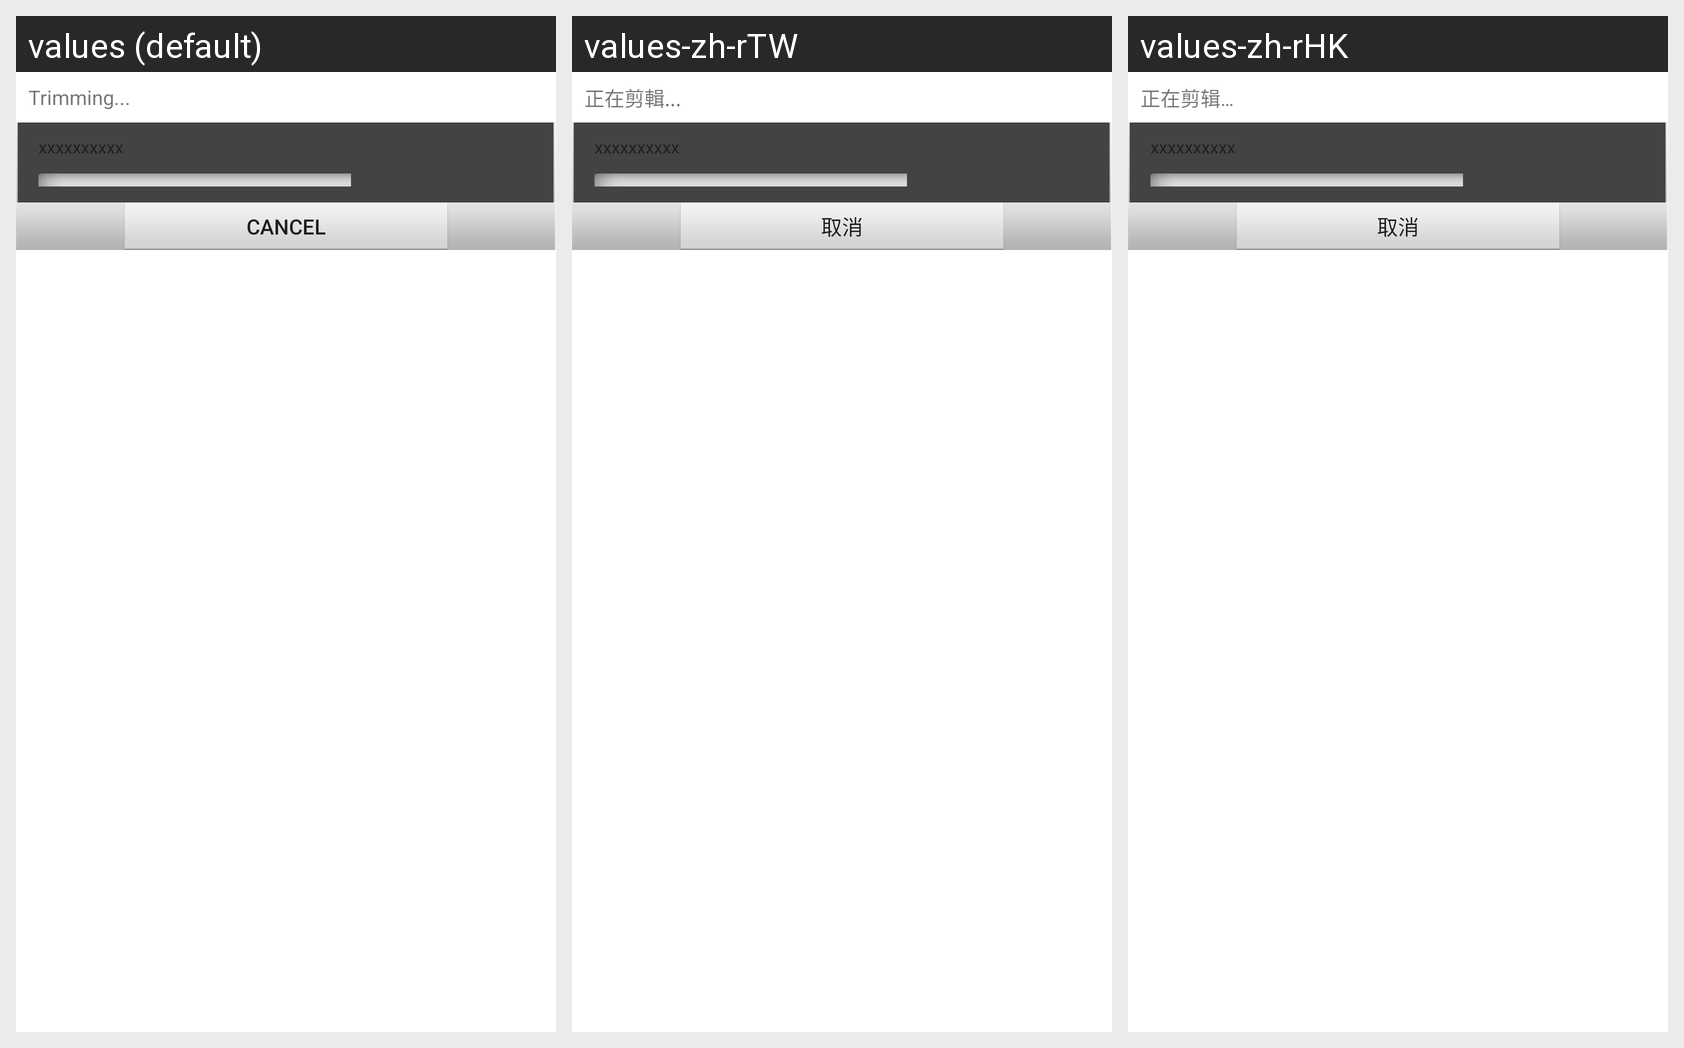

Here is an Android app screen in its default locale and in the app's own translations. Write out the translated-string differences for the strings that appear on this screen.
Android screen res/layout/video_trim_save_dialog.xml rendered under 3 locales, left to right: values (default), values-zh-rTW, values-zh-rHK. Device: Nexus 5 (rendered at 1080×1920; each locale shown at half size, 540×960, under a caption strip naming it); theme Theme.MaterialComponents.DayNight.NoActionBar.
Other locales in the repository, not shown: values-de, values-es, values-fr, values-it, values-ja, values-ko, values-nl, values-pt-rBR, values-sv.
Strings drawn on this screen, with the default value and each locale's value (text and hints the layout hard-codes, and strings that could not be matched under every locale, appear in the picture but are not listed):

str_Trim_Dialog_Title
  values: Trimming...
  values-zh-rTW: 正在剪輯...
  values-zh-rHK: 正在剪辑…

Cancel
  values: Cancel
  values-zh-rTW: 取消
  values-zh-rHK: 取消
